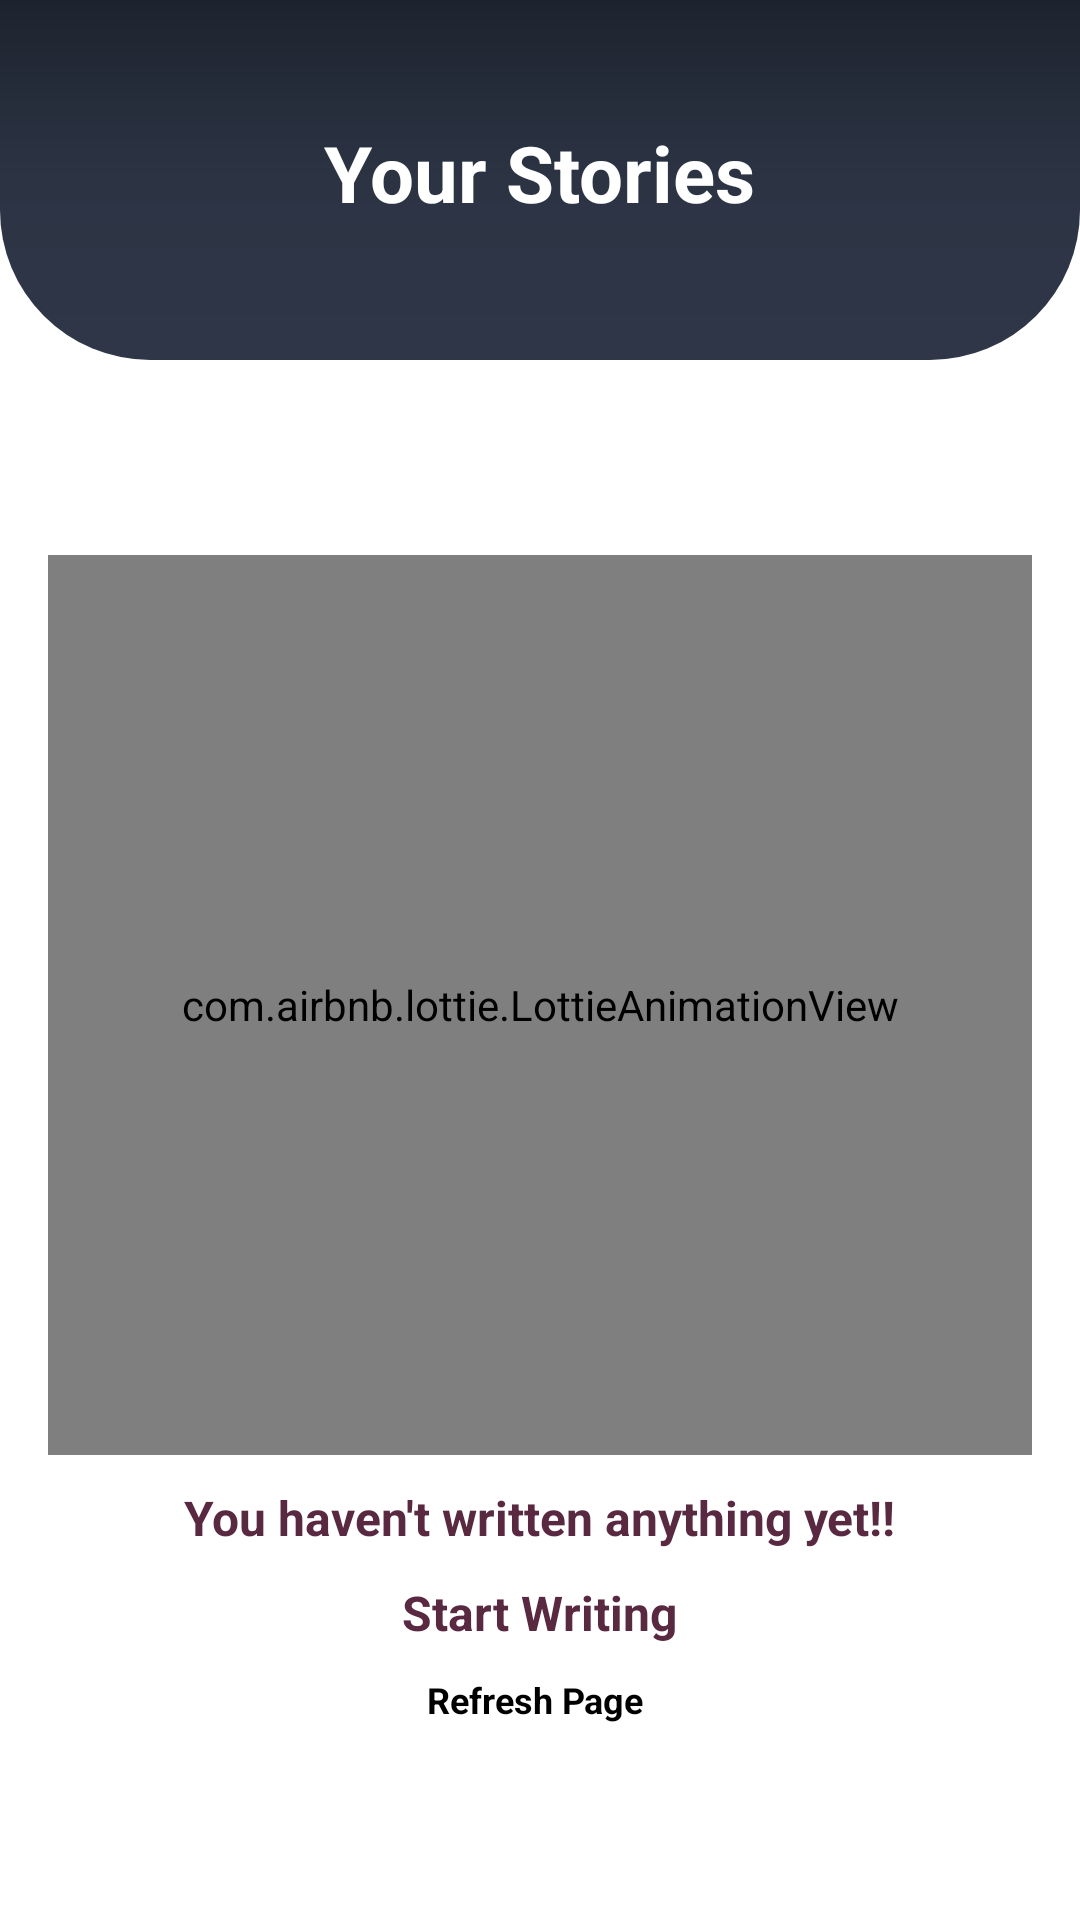

Android layout source for this screen:
<!-- AndroidManifest.xml: application theme Theme.SoupIt -->
<!-- res/layout/activity_view_submission.xml -->
<?xml version="1.0" encoding="utf-8"?>
<LinearLayout xmlns:android="http://schemas.android.com/apk/res/android"
    xmlns:app="http://schemas.android.com/apk/res-auto"
    xmlns:tools="http://schemas.android.com/tools"
    android:layout_width="match_parent"
    android:layout_height="match_parent"
    android:background="@color/white"
    android:orientation="vertical"
    tools:context=".activity.ViewSubmission">


    <LinearLayout
        android:layout_width="match_parent"
        android:layout_height="120dp"
        android:background="@drawable/soul_bg"
        android:orientation="horizontal">


        <LinearLayout
            android:layout_width="match_parent"
            android:layout_height="wrap_content"
            android:layout_marginTop="40dp">

            <RelativeLayout
                android:id="@+id/header"
                android:layout_width="match_parent"
                android:layout_height="wrap_content">


                <TextView
                    android:layout_width="wrap_content"
                    android:layout_height="wrap_content"
                    android:layout_centerHorizontal="true"
                    android:layout_centerVertical="true"
                    android:text="Your Stories"
                    android:textColor="@color/white"
                    android:textSize="26dp"
                    android:textStyle="bold" />

                <TextView
                    android:id="@+id/showData"
                    android:layout_width="wrap_content"
                    android:layout_height="wrap_content"
                    android:text="Your Stories"
                    android:textColor="@color/white"
                    android:textSize="26dp"
                    android:textStyle="bold"
                    android:visibility="gone" />


            </RelativeLayout>


        </LinearLayout>


    </LinearLayout>


    <LinearLayout
        android:layout_width="match_parent"
        android:layout_height="match_parent"
        android:layout_marginLeft="16dp"
        android:layout_marginRight="16dp"
        android:orientation="vertical">


        <LinearLayout
            android:id="@+id/StoryLayout"
            android:layout_width="match_parent"
            android:layout_height="match_parent"
            android:layout_marginTop="15dp"
            android:orientation="vertical"
            android:visibility="gone">


            <com.mikelau.views.shimmer.ShimmerRecyclerViewX
                android:id="@+id/Rec_YourStory"
                android:layout_width="match_parent"
                android:layout_height="match_parent"
                android:orientation="vertical"
                app:shimmer_demo_angle="20"
                app:shimmer_demo_child_count="10"
                app:shimmer_demo_grid_child_count="10"
                app:shimmer_demo_layout="@layout/shimmer_your_story"
                tools:listitem="@layout/demo_your_story">


            </com.mikelau.views.shimmer.ShimmerRecyclerViewX>


        </LinearLayout>

        <LinearLayout
            android:id="@+id/NoDataLayout"
            android:layout_width="match_parent"
            android:layout_height="match_parent"
            android:gravity="center"
            android:orientation="vertical">

            <com.airbnb.lottie.LottieAnimationView
                android:layout_width="match_parent"
                android:layout_height="300dp"
                app:lottie_autoPlay="true"
                app:lottie_fileName="reader.json"
                app:lottie_loop="true" />

            <TextView
                android:layout_width="wrap_content"
                android:layout_height="wrap_content"
                android:layout_marginTop="10dp"
                android:text="You haven't written anything yet!!"
                android:textColor="#592942"
                android:textSize="16sp"
                android:textStyle="bold" />


            <TextView
                android:id="@+id/StartWrite"
                android:layout_width="wrap_content"
                android:layout_height="wrap_content"
                android:layout_marginTop="10dp"
                android:text="Start Writing"
                android:textColor="#592942"
                android:textSize="16sp"
                android:textStyle="bold" />

            <TextView
                android:id="@+id/tv_refresh"
                android:layout_width="wrap_content"
                android:layout_height="wrap_content"
                android:layout_marginTop="10dp"
                android:text="Refresh Page "
                android:textColor="@color/black"
                android:textSize="12sp"
                android:textStyle="bold" />


        </LinearLayout>


    </LinearLayout>


</LinearLayout>
<!-- res/layout/shimmer_your_story.xml (included above) -->
<?xml version="1.0" encoding="utf-8"?>
<LinearLayout xmlns:android="http://schemas.android.com/apk/res/android"
    android:layout_width="match_parent"
    android:layout_height="match_parent"
    xmlns:app="http://schemas.android.com/apk/res-auto"
    android:orientation="vertical">


    <LinearLayout
        android:id="@+id/Lay_YourStory"
        android:layout_width="match_parent"
        android:layout_height="wrap_content"
        android:layout_marginTop="15dp"
        android:orientation="vertical">


        <androidx.cardview.widget.CardView
            android:layout_width="match_parent"
            android:layout_height="wrap_content"
            android:background="#FFF2CC"
            app:cardCornerRadius="20dp">


            <LinearLayout
                android:layout_width="match_parent"
                android:layout_height="match_parent"
                android:background="@color/white">


                <LinearLayout
                    android:layout_width="match_parent"
                    android:layout_height="wrap_content"
                    android:orientation="horizontal">


                    <LinearLayout
                        android:layout_width="match_parent"
                        android:layout_height="match_parent"
                        android:orientation="vertical"
                        >



                        <View
                            android:layout_width="85dp"
                            android:layout_marginTop="20dp"
                            android:layout_marginLeft="20dp"
                            android:layout_height="14dp"
                            android:background="@drawable/bg_shimmer" />


                        <View
                            android:layout_width="match_parent"
                            android:layout_height="45dp"
                            android:layout_marginLeft="20dp"
                            android:layout_marginTop="8dp"
                            android:layout_marginRight="10dp"
                            android:background="@drawable/bg_shimmer" />




                        <LinearLayout
                            android:layout_width="match_parent"
                            android:layout_height="wrap_content"
                            android:layout_marginTop="5dp"
                            android:gravity="center_vertical">





                            <View
                                android:layout_width="85dp"
                                android:layout_marginLeft="20dp"
                                android:layout_marginRight="10dp"
                                android:layout_height="14dp"
                                android:background="@drawable/bg_shimmer" />




                            <View
                                android:layout_width="85dp"
                                android:layout_marginLeft="20dp"
                                android:layout_marginRight="10dp"
                                android:layout_height="14dp"
                                android:background="@drawable/bg_shimmer" />



                        </LinearLayout>






                    </LinearLayout>


                </LinearLayout>


            </LinearLayout>


        </androidx.cardview.widget.CardView>


    </LinearLayout>

</LinearLayout>
<!-- res/layout/demo_your_story.xml (included above) -->
<?xml version="1.0" encoding="utf-8"?>
<LinearLayout xmlns:android="http://schemas.android.com/apk/res/android"
    android:layout_width="match_parent"
    android:background="@color/white"
    android:layout_height="wrap_content"
    android:orientation="vertical">


    <LinearLayout
        android:id="@+id/Lay_Story"
        android:layout_width="match_parent"
        android:layout_height="100dp"
        android:layout_marginTop="25dp"
        android:background="@drawable/bg_card"
        android:orientation="horizontal">


        <LinearLayout
            android:layout_width="match_parent"
            android:layout_height="match_parent"
            android:orientation="vertical">

            <TextView
                android:layout_marginTop="2dp"
                android:id="@+id/YS_Title"
                android:layout_width="wrap_content"
                android:layout_height="wrap_content"
                android:layout_marginLeft="20dp"
                android:text="●  My Real Life"
                android:textColor="@color/ReviewTitle"
                android:maxLength="40"
                android:textSize="16sp" />


            <TextView
                android:id="@+id/YS_Story"
                android:layout_width="wrap_content"
                android:layout_height="wrap_content"
                android:layout_marginLeft="20dp"
                android:layout_marginTop="5dp"
                android:layout_marginRight="10dp"
                android:text="Hi there,this is the demo story i write on soupit app thats i want to say i am glade to say "
                android:textColor="@color/black"
                android:maxLength="80"
                android:textSize="16sp" />


            <TextView
                android:id="@+id/YS_Name"
                android:visibility="gone"
                android:layout_width="wrap_content"
                android:layout_height="wrap_content"
                android:layout_marginLeft="20dp"
                android:layout_marginTop="5dp"
                android:layout_marginRight="10dp"
                android:text="Decline with customers objections"
                android:textColor="@color/fab_white"
                android:textSize="16sp" />

            <TextView
                android:id="@+id/YS_Phone"
                android:visibility="gone"
                android:layout_width="wrap_content"
                android:layout_height="wrap_content"
                android:layout_marginLeft="20dp"
                android:layout_marginTop="5dp"
                android:layout_marginRight="10dp"
                android:text="Decline with customers objections"
                android:textColor="@color/fab_white"
                android:textSize="16sp" />


            <TextView
                android:id="@+id/YS_Type"
                android:visibility="gone"
                android:layout_width="wrap_content"
                android:layout_height="wrap_content"
                android:layout_marginLeft="20dp"
                android:layout_marginTop="5dp"
                android:layout_marginRight="10dp"
                android:text="Decline with customers objections"
                android:textColor="@color/fab_white"
                android:textSize="16sp" />



            <LinearLayout
                android:layout_width="match_parent"
                android:layout_height="wrap_content"
                android:layout_marginTop="5dp"
                android:gravity="center_vertical">


                <TextView
                    android:id="@+id/YS_Status"
                    android:layout_width="wrap_content"
                    android:layout_height="wrap_content"
                    android:layout_marginLeft="20dp"
                    android:layout_marginRight="10dp"
                    android:text="Status : Under Review"
                    android:textColor="#6A1B4D"
                    android:textSize="14sp" />


                <TextView
                    android:id="@+id/YS_Date"
                    android:layout_width="wrap_content"
                    android:layout_height="wrap_content"
                    android:layout_marginLeft="20dp"
                    android:layout_marginRight="10dp"
                    android:text="●  10 min ago   "
                    android:textColor="#E8BD0D"
                    android:textSize="14sp" />



            </LinearLayout>


        </LinearLayout>


    </LinearLayout>

    <Space
        android:layout_width="match_parent"
        android:layout_height="10dp"/>

</LinearLayout>
<!-- resources referenced by this layout -->
<resources>
  <color name="ReviewTitle">#120E43</color>
  <color name="black">#FF000000</color>
  <color name="fab_white">#EFEEEE</color>
  <color name="white">#FFFFFFFF</color>
  <!-- drawable bg_card (drawable) -->
  <?xml version="1.0" encoding="utf-8"?>
  <shape xmlns:android="http://schemas.android.com/apk/res/android">
      <solid android:color="@color/fab_white"/>
      <stroke android:width="0dp"
          android:color="#B1BCBE" />
      <corners  android:topLeftRadius="15dp" android:topRightRadius="15dp"
                  android:bottomLeftRadius="15dp"  android:bottomRightRadius="15dp" />
      <padding android:left="0dp" android:top="0dp" android:right="0dp" android:bottom="0dp" />
  </shape>
  <!-- drawable bg_shimmer (drawable) -->
  <?xml version="1.0" encoding="utf-8"?>
  <shape xmlns:android="http://schemas.android.com/apk/res/android">
      <solid android:color="@color/colorGreySoft" />
      <corners android:radius="8dp" />
  
  </shape>
  <!-- drawable soul_bg (drawable) -->
  <?xml version="1.0" encoding="utf-8"?>
  <shape xmlns:android="http://schemas.android.com/apk/res/android">
      <solid android:color="@color/fab_white"/>
      <gradient
          android:startColor = "#1d232e"
          android:centerColor = "#2c3444"
          android:endColor = "#2f3648"
          android:angle = "270"
          android:type = "linear" />
      <corners  android:bottomLeftRadius="50dp" android:bottomRightRadius="50dp"/>
      <padding android:left="0dp" android:top="0dp" android:right="0dp" android:bottom="0dp" />
  </shape>
  <style name="Theme.SoupIt" parent="Theme.MaterialComponents.DayNight.NoActionBar">
          
          <item name="colorPrimary">@color/purple_500</item>
          <item name="colorPrimaryVariant">@color/purple_700</item>
          <item name="colorOnPrimary">@color/white</item>
          
          <item name="colorSecondary">@color/teal_200</item>
          <item name="colorSecondaryVariant">@color/teal_700</item>
          <item name="colorOnSecondary">@color/white</item>
          
          <item name="android:statusBarColor" tools:targetApi="l">?attr/colorPrimaryVariant</item>
          
      </style>
  <color name="colorGreySoft">#BCBEC1</color>
  <color name="purple_500">#FF6200EE</color>
  <color name="purple_700">#FF3700B3</color>
  <color name="teal_200">#FF03DAC5</color>
  <color name="teal_700">#FF018786</color>
</resources>
